Run: headless pygame with SDL's dummy video driver; simulated clock (each Clock.tick advances the game by its frame time, no real sleeping); random seed 0; keys injected as events and as key.get_pressed() state; mouse plan: one left click at the window centre at the start of phase 2, then a move to the lower-right quarter at the start of phase 3.
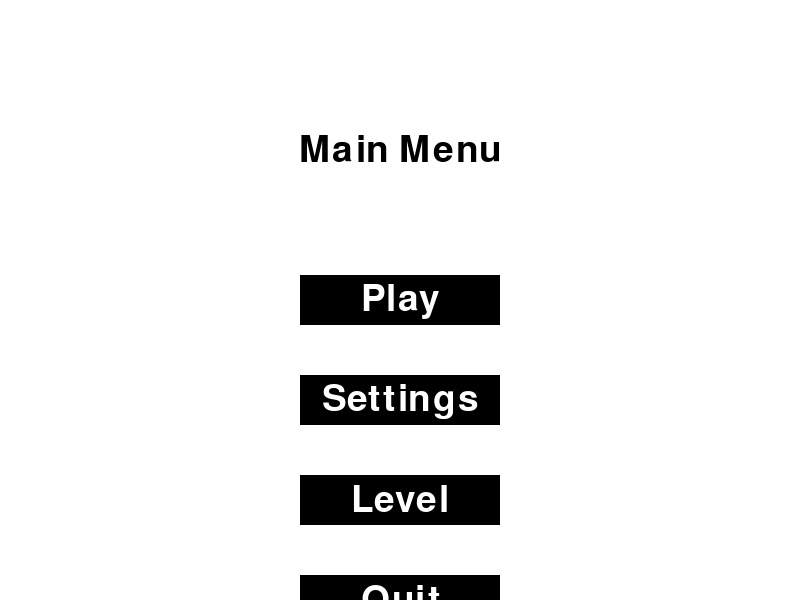
Frame 1 of 4 · flips 1–60 · no input
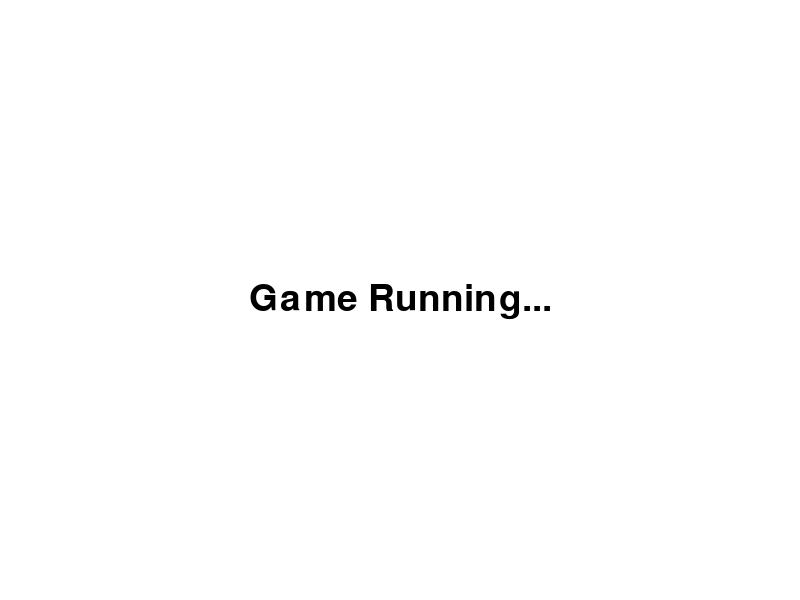
Frame 2 of 4 · flips 61–180 · clicked the window centre · tapped SPACE, RETURN · held RIGHT (→), D
Frame 3 of 4 · flips 181–300 · moved the mouse to the lower-right quarter · held DOWN (↓), S · screen unchanged from frame 2, image omitted
Frame 4 of 4 · flips 301–420 · held LEFT (←), A, UP (↑), W · screen unchanged from frame 3, image omitted

The pygame program that drew these frames:

import pygame
import sys

# Initialize Pygame
pygame.init()

# Screen settings
WIDTH, HEIGHT = 800, 600
screen = pygame.display.set_mode((WIDTH, HEIGHT))
pygame.display.set_caption("2D Game Menu")

# Colors
WHITE = (255, 255, 255)
BLACK = (0, 0, 0)
BLUE = (0, 0, 255)
RED = (255, 0, 0)
GREEN = (0, 255, 0)

# Fonts
font = pygame.font.SysFont(None, 55)
small_font = pygame.font.SysFont(None, 35)

# Functions to draw text
def draw_text(text, font, color, surface, x, y):
    text_obj = font.render(text, True, color)
    text_rect = text_obj.get_rect(center=(x, y))
    surface.blit(text_obj, text_rect)

# Confirmation dialog for quitting
def quit_confirmation():
    while True:
        screen.fill(WHITE)
        draw_text("Are you sure you want to quit?", font, BLACK, screen, WIDTH // 2, HEIGHT // 3)

        # Yes button
        mouse = pygame.mouse.get_pos()
        click = pygame.mouse.get_pressed()
        if WIDTH // 2 - 100 <= mouse[0] <= WIDTH // 2 + 100 and HEIGHT // 2 - 25 <= mouse[1] <= HEIGHT // 2 + 25:
            pygame.draw.rect(screen, GREEN, [WIDTH // 2 - 100, HEIGHT // 2 - 25, 200, 50])
            if click[0] == 1:
                pygame.quit()
                sys.exit()
        else:
            pygame.draw.rect(screen, BLACK, [WIDTH // 2 - 100, HEIGHT // 2 - 25, 200, 50])
        draw_text('Yes', font, WHITE, screen, WIDTH // 2, HEIGHT // 2)

        # No button
        if WIDTH // 2 - 100 <= mouse[0] <= WIDTH // 2 + 100 and HEIGHT // 2 + 75 <= mouse[1] <= HEIGHT // 2 + 125:
            pygame.draw.rect(screen, RED, [WIDTH // 2 - 100, HEIGHT // 2 + 75, 200, 50])
            if click[0] == 1:
                return  # Return to the main menu
        else:
            pygame.draw.rect(screen, BLACK, [WIDTH // 2 - 100, HEIGHT // 2 + 75, 200, 50])
        draw_text('No', font, WHITE, screen, WIDTH // 2, HEIGHT // 2 + 100)

        # Event handling
        for event in pygame.event.get():
            if event.type == pygame.QUIT:
                pygame.quit()
                sys.exit()

        pygame.display.update()

# Main menu function
def main_menu():
    while True:
        screen.fill(WHITE)  # Background color
        draw_text('Main Menu', font, BLACK, screen, WIDTH // 2, HEIGHT // 4)

        # Create buttons
        mouse = pygame.mouse.get_pos()
        click = pygame.mouse.get_pressed()

        # Play Button
        if WIDTH // 2 - 100 <= mouse[0] <= WIDTH // 2 + 100 and HEIGHT // 2 - 25 <= mouse[1] <= HEIGHT // 2 + 25:
            pygame.draw.rect(screen, BLUE, [WIDTH // 2 - 100, HEIGHT // 2 - 25, 200, 50])
            if click[0] == 1:
                game_loop()  # Start the game loop
        else:
            pygame.draw.rect(screen, BLACK, [WIDTH // 2 - 100, HEIGHT // 2 - 25, 200, 50])
        draw_text('Play', font, WHITE, screen, WIDTH // 2, HEIGHT // 2)

        # Settings Button
        if WIDTH // 2 - 100 <= mouse[0] <= WIDTH // 2 + 100 and HEIGHT // 2 + 75 <= mouse[1] <= HEIGHT // 2 + 125:
            pygame.draw.rect(screen, BLUE, [WIDTH // 2 - 100, HEIGHT // 2 + 75, 200, 50])
            if click[0] == 1:
                print("Settings")  # You can replace this with a settings function
        else:
            pygame.draw.rect(screen, BLACK, [WIDTH // 2 - 100, HEIGHT // 2 + 75, 200, 50])
        draw_text('Settings', font, WHITE, screen, WIDTH // 2, HEIGHT // 2 + 100)

        # Level Button
        if WIDTH // 2 - 100 <= mouse[0] <= WIDTH // 2 + 100 and HEIGHT // 2 + 175 <= mouse[1] <= HEIGHT // 2 + 225:
            pygame.draw.rect(screen, BLUE, [WIDTH // 2 - 100, HEIGHT // 2 + 175, 200, 50])
            if click[0] == 1:
                print("Level Select")  # You can replace this with level selection logic
        else:
            pygame.draw.rect(screen, BLACK, [WIDTH // 2 - 100, HEIGHT // 2 + 175, 200, 50])
        draw_text('Level', font, WHITE, screen, WIDTH // 2, HEIGHT // 2 + 200)

        # Quit Button
        if WIDTH // 2 - 100 <= mouse[0] <= WIDTH // 2 + 100 and HEIGHT // 2 + 275 <= mouse[1] <= HEIGHT // 2 + 325:
            pygame.draw.rect(screen, RED, [WIDTH // 2 - 100, HEIGHT // 2 + 275, 200, 50])
            if click[0] == 1:
                quit_confirmation()  # Show confirmation dialog
        else:
            pygame.draw.rect(screen, BLACK, [WIDTH // 2 - 100, HEIGHT // 2 + 275, 200, 50])
        draw_text('Quit', font, WHITE, screen, WIDTH // 2, HEIGHT // 2 + 300)

        # Event handling
        for event in pygame.event.get():
            if event.type == pygame.QUIT:
                pygame.quit()
                sys.exit()

        pygame.display.update()

# Dummy game loop
def game_loop():
    running = True
    while running:
        screen.fill(WHITE)
        draw_text('Game Running...', font, BLACK, screen, WIDTH // 2, HEIGHT // 2)

        for event in pygame.event.get():
            if event.type == pygame.QUIT:
                running = False

        pygame.display.update()

# Run the menu
main_menu()
